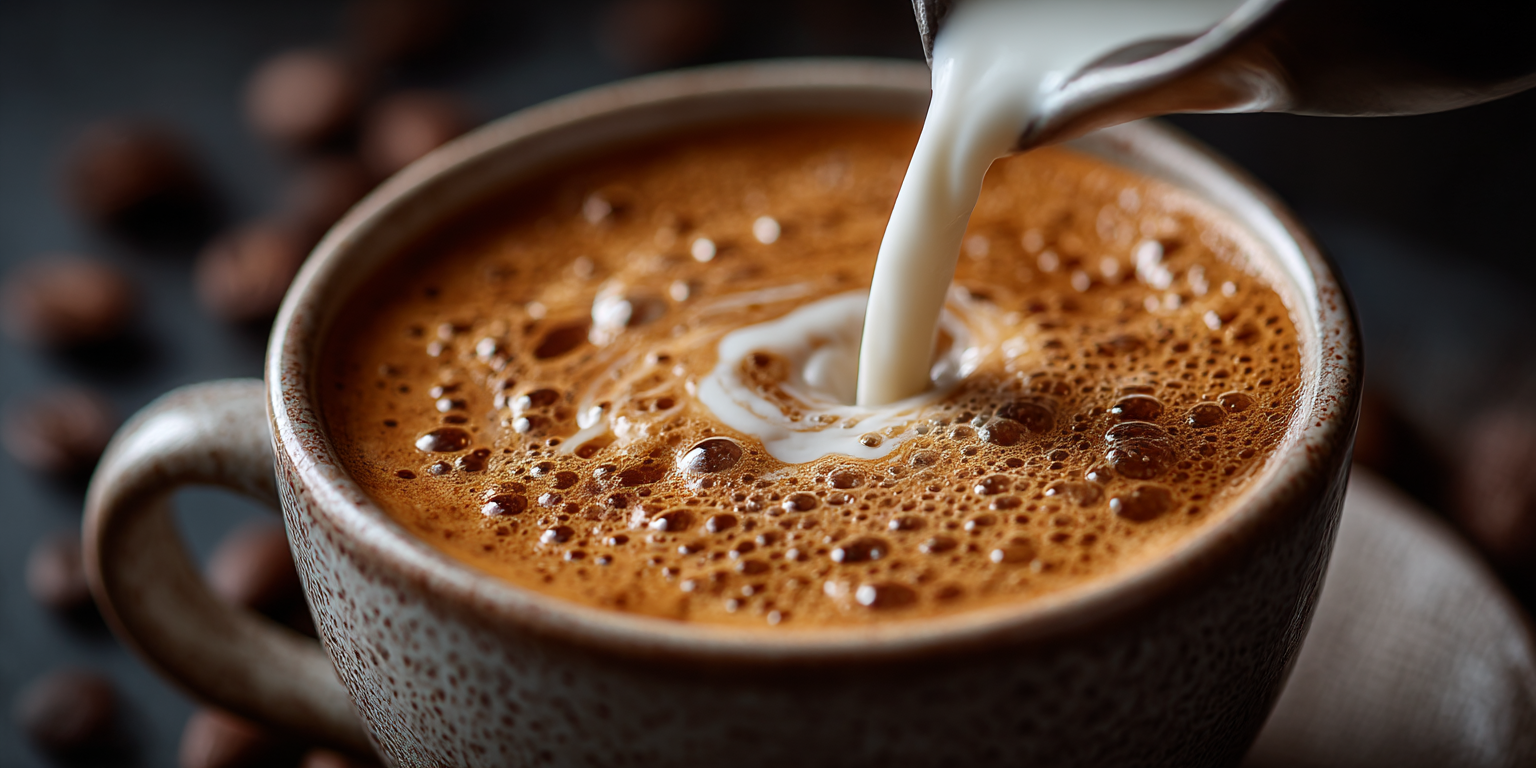
Generation parameters embedded in this image by Midjourney (PNG 'Description' text chunk):
A cup of coffee with milk being poured into it, creating a rich crema on top in the style of close-up photography. The scene is captured from an overhead perspective using a Canon EF-S 28mm lens at ISO 400 for a shallow depth of field effect. --ar 2:1 --stylize 300 --v 7 --draft Job ID: 05cd907d-3155-49ca-8db2-bf78c16d4aef